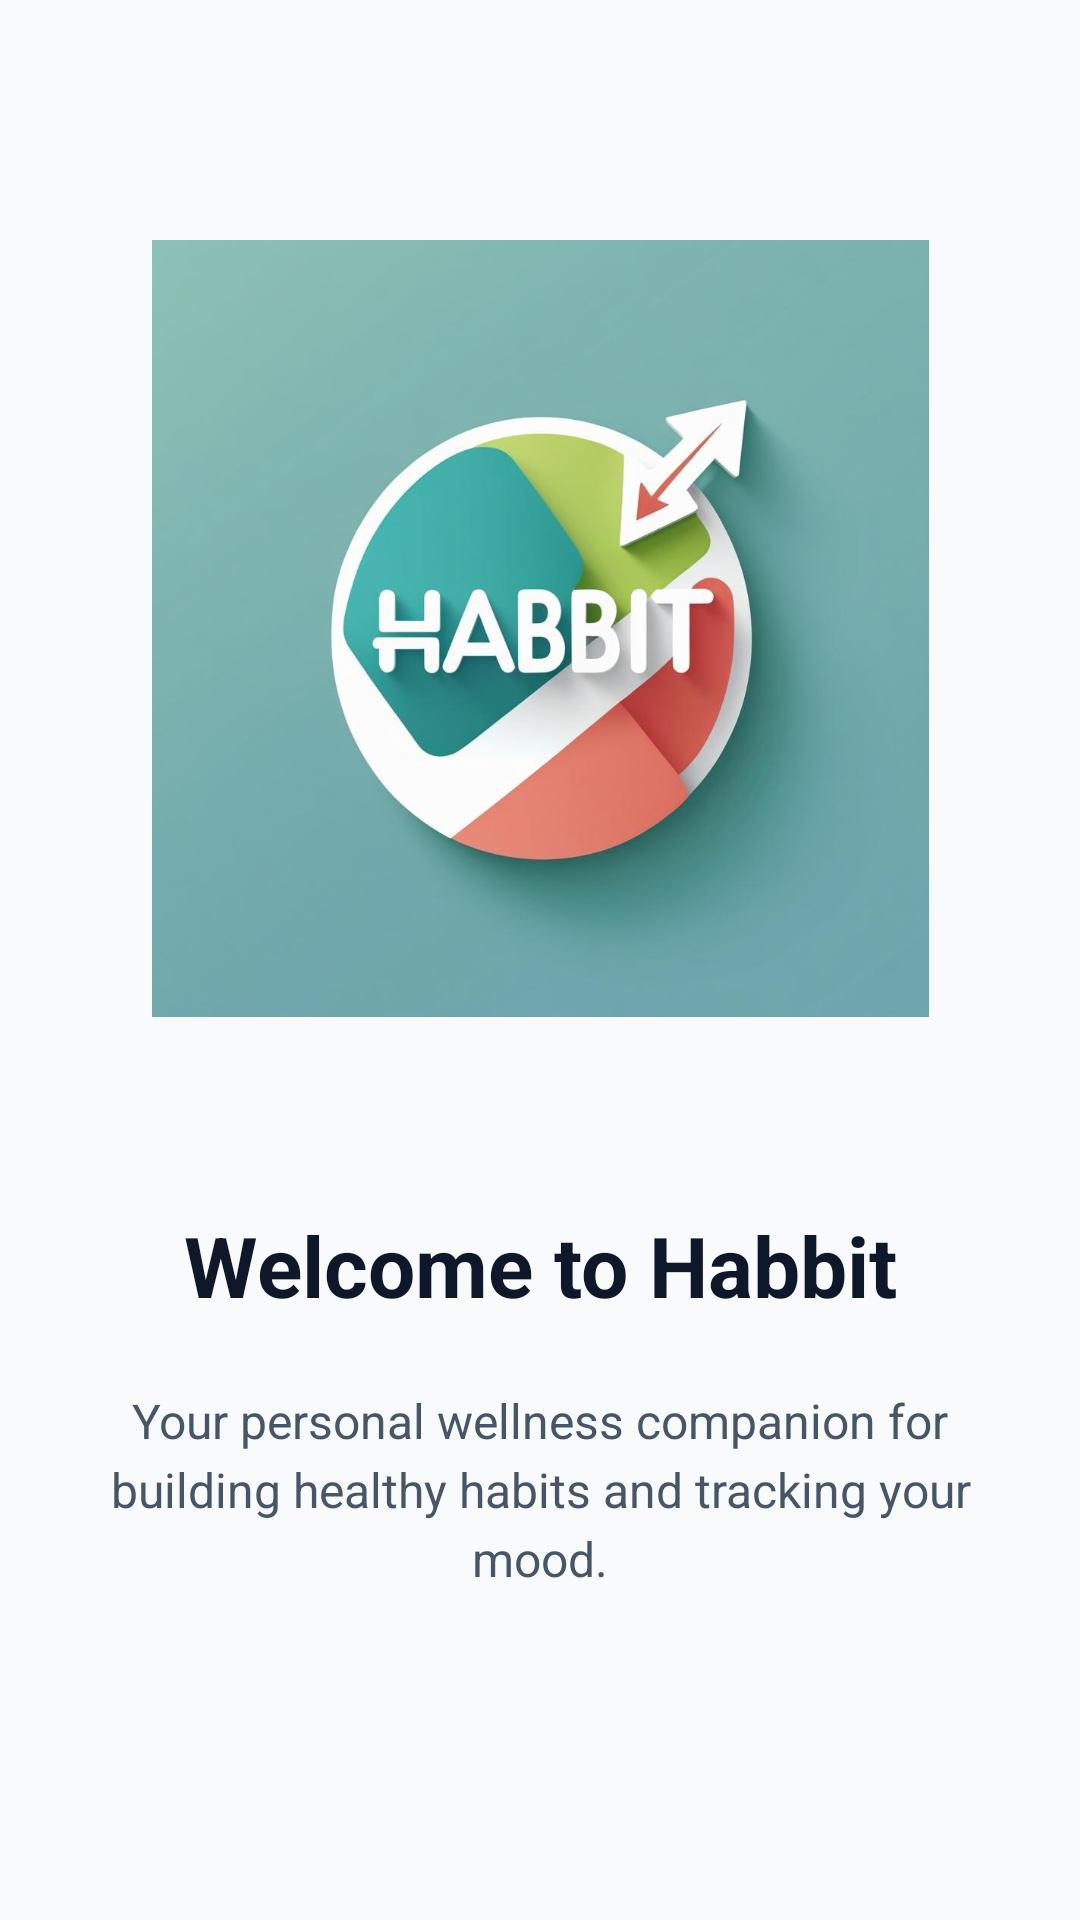

The Android layout XML behind this screen, and the referenced resources:
<!-- AndroidManifest.xml: application theme Theme.HabitTrackerApplication -->
<!-- res/layout/fragment_onboarding_welcome.xml -->
<?xml version="1.0" encoding="utf-8"?>
<androidx.constraintlayout.widget.ConstraintLayout xmlns:android="http://schemas.android.com/apk/res/android"
    xmlns:app="http://schemas.android.com/apk/res-auto"
    xmlns:tools="http://schemas.android.com/tools"
    android:layout_width="match_parent"
    android:layout_height="match_parent"
    android:background="@color/background"
    tools:context=".onboarding.OnboardingWelcomeFragment">

    
    <ImageView
        android:id="@+id/imageView"
        android:layout_width="268dp"
        android:layout_height="259dp"
        android:layout_marginTop="80dp"
        android:contentDescription="@string/app_logo"
        android:src="@drawable/logo_for_mobile_app__habbit__with_arrow_and_checkmark"
        app:layout_constraintBottom_toTopOf="@id/titleText"
        app:layout_constraintEnd_toEndOf="parent"
        app:layout_constraintStart_toStartOf="parent"
        app:layout_constraintTop_toTopOf="parent" />

    

    

    <TextView
        android:id="@+id/titleText"
        android:layout_width="0dp"
        android:layout_height="wrap_content"
        android:layout_marginStart="32dp"
        android:layout_marginTop="64dp"
        android:layout_marginEnd="32dp"
        android:gravity="center"
        android:text="@string/onboarding_welcome_title"
        android:textColor="@color/text_primary"
        android:textSize="28sp"
        android:textStyle="bold"
        app:layout_constraintEnd_toEndOf="parent"
        app:layout_constraintHorizontal_bias="0.0"
        app:layout_constraintStart_toStartOf="parent"
        app:layout_constraintTop_toBottomOf="@id/imageView" />

    <TextView
        android:id="@+id/descriptionText"
        android:layout_width="0dp"
        android:layout_height="wrap_content"
        android:layout_marginStart="32dp"
        android:layout_marginTop="16dp"
        android:layout_marginEnd="32dp"
        android:layout_marginBottom="48dp"
        android:gravity="center"
        android:lineSpacingExtra="4dp"
        android:text="@string/onboarding_welcome_description"
        android:textColor="@color/text_secondary"
        android:textSize="16sp"
        app:layout_constraintBottom_toBottomOf="parent"
        app:layout_constraintEnd_toEndOf="parent"
        app:layout_constraintHorizontal_bias="0.0"
        app:layout_constraintStart_toStartOf="parent"
        app:layout_constraintTop_toBottomOf="@id/titleText"
        app:layout_constraintVertical_bias="0.095" />

</androidx.constraintlayout.widget.ConstraintLayout>
<!-- resources referenced by this layout -->
<resources>
  <color name="background">#FFF8FAFC</color>
  <color name="text_primary">#FF0F172A</color>
  <color name="text_secondary">#FF475569</color>
  <!-- drawable logo_for_mobile_app__habbit__with_arrow_and_checkmark: png bitmap (drawable, 343392 bytes) -->
  <string name="app_logo">App logo</string>
  <string name="onboarding_welcome_description">Your personal wellness companion for building healthy habits and tracking your mood.</string>
  <string name="onboarding_welcome_title">Welcome to Habbit</string>
  <style name="Theme.HabitTrackerApplication" parent="Base.Theme.HabitTrackerApplication" />
  <style name="Base.Theme.HabitTrackerApplication" parent="Theme.Material3.DayNight.NoActionBar">
          
          <item name="colorPrimary">@color/primary</item>
          <item name="colorOnPrimary">@color/white</item>
          <item name="colorPrimaryContainer">@color/primary_light</item>
          <item name="colorOnPrimaryContainer">@color/text_primary</item>
          <item name="colorSurface">@color/surface</item>
          <item name="colorOnSurface">@color/text_primary</item>
      </style>
  <color name="primary">#FF6366F1</color>
  <color name="white">#FFFFFFFF</color>
  <color name="primary_light">#FF818CF8</color>
  <color name="surface">#FFFFFFFF</color>
</resources>
